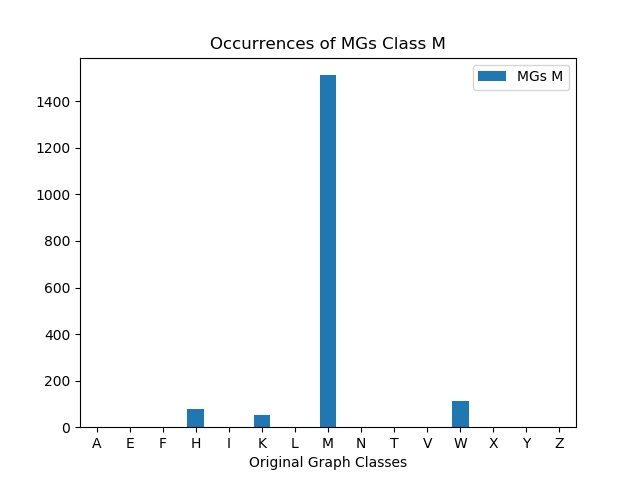

Values plotted in this chart, from the file beside it:
, MGs M
A, 0
E, 0
F, 0
H, 78
I, 0
K, 52
L, 0
M, 1512
N, 0
T, 0
V, 0
W, 111
X, 0
Y, 0
Z, 0
